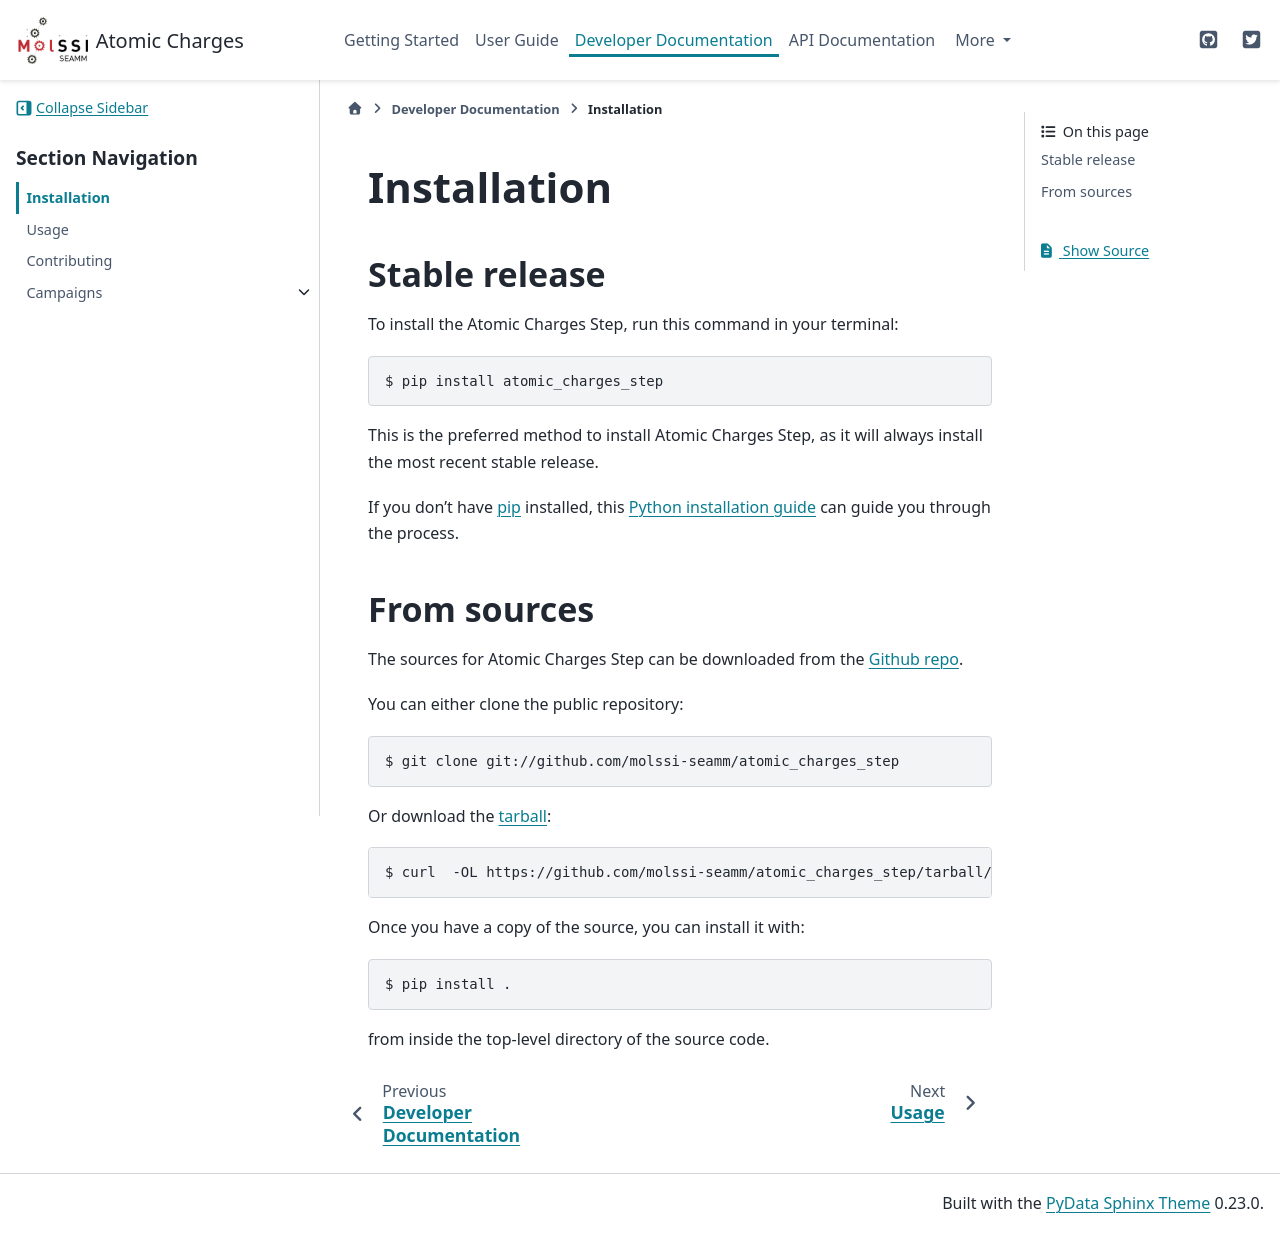

repository: molssi-seamm/atomic_charges_step · page: developer_guide/installation.html · generator: sphinx

.. highlight:: shell

============
Installation
============


Stable release
--------------

To install the Atomic Charges Step, run this command in your terminal:

.. code-block:: console

    $ pip install atomic_charges_step

This is the preferred method to install Atomic Charges Step, as it will always
install the most recent stable release.

If you don't have `pip`_ installed, this `Python installation guide`_ can guide
you through the process.

.. _pip: https://pip.pypa.io
.. _Python installation guide: http://docs.python-guide.org/en/latest/starting/installation/


From sources
------------

The sources for Atomic Charges Step can be downloaded from the `Github repo`_.

You can either clone the public repository:

.. code-block:: console

    $ git clone git://github.com/molssi-seamm/atomic_charges_step

Or download the `tarball`_:

.. code-block:: console

    $ curl  -OL https://github.com/molssi-seamm/atomic_charges_step/tarball/master

Once you have a copy of the source, you can install it with:

.. code-block:: console

    $ pip install .

from inside the top-level directory of the source code.    


.. _Github repo: https://github.com/molssi-seamm/atomic_charges_step
.. _tarball: https://github.com/molssi-seamm/atomic_charges_step/tarball/master
